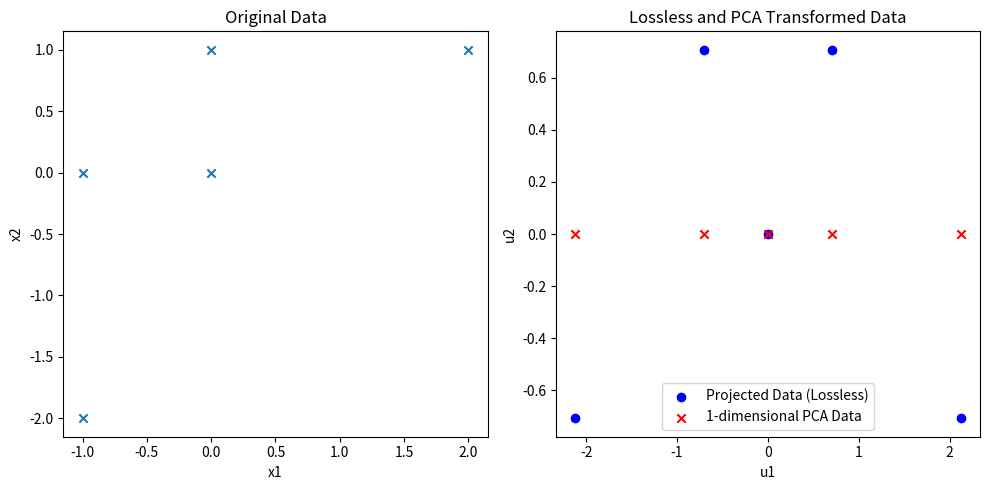

Reproduce this figure in Python.
import matplotlib.pyplot as plt
import numpy as np
from numpy.linalg import eig, norm

X = np.array([[-1, 0], [0, 0], [2, 1], [0, 1], [-1, -2]])
X_mean = np.mean(X, axis=0)
X_tilde = X - X_mean
cov_X = np.cov(X_tilde.T)
S = cov_X / norm(cov_X)

lambdas, u_vecs = eig(S)

X_projected = X_tilde @ u_vecs
X_hat = X_projected[:, 0]
print(f"Transformed data to 1 dimension:\n{X_hat}")

fig, axes = plt.subplots(1, 2, figsize=(10, 5))

# X.
axes[0].scatter(X[:, 0], X[:, 1], marker="x")
axes[0].set_title("Original Data")
axes[0].set_xlabel("x1")
axes[0].set_ylabel("x2")

# Transformed.
axes[1].scatter(
    X_projected[:, 0],
    X_projected[:, 1],
    color="blue",
    marker="o",
    label="Projected Data (Lossless)",
)
axes[1].scatter(
    X_hat,
    np.zeros_like(X_hat),
    color="red",
    marker="x",
    label="1-dimensional PCA Data",
)
axes[1].set_title("Lossless and PCA Transformed Data")
axes[1].set_xlabel("u1")
axes[1].set_ylabel("u2")
axes[1].legend()

plt.tight_layout()
plt.show()
